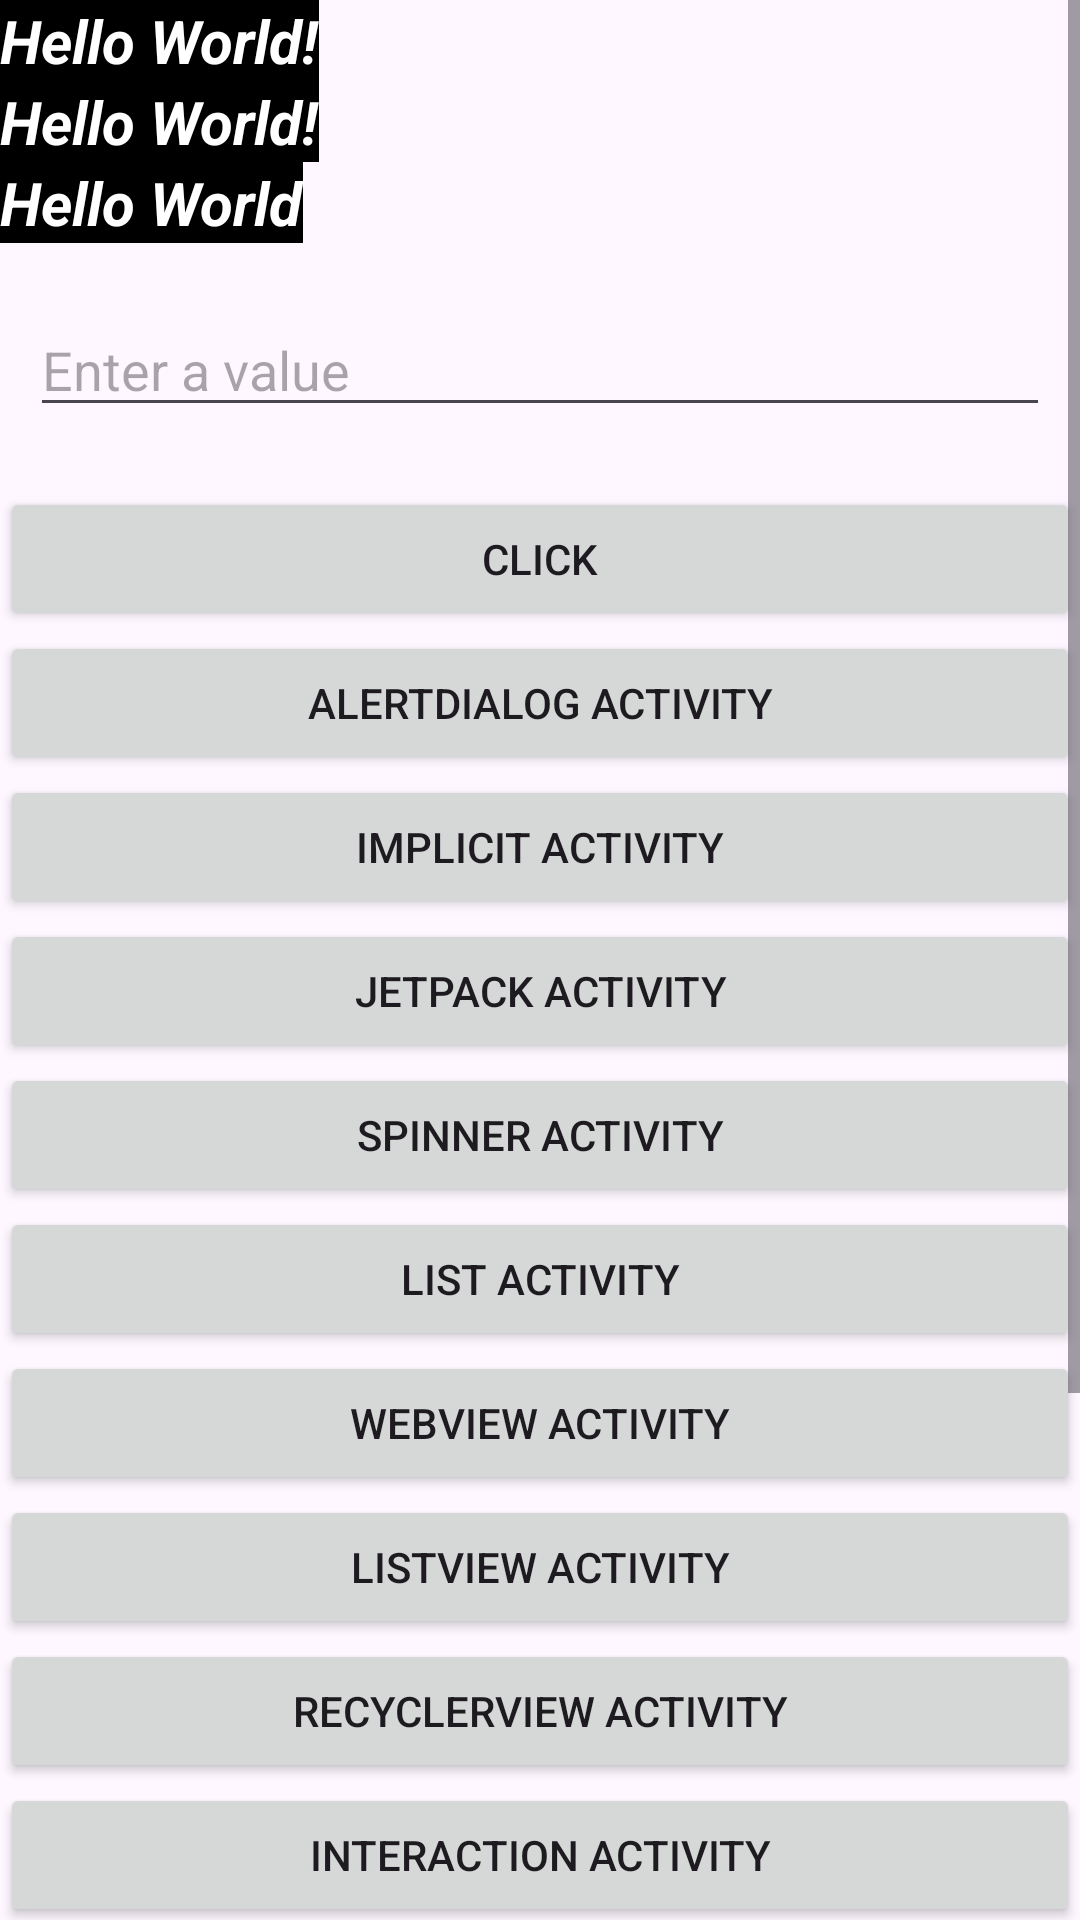

Write the Android layout XML for this screen, with the resource values it uses.
<!-- AndroidManifest.xml: application theme Theme.AndroidKotlin5_6pmOnline -->
<!-- res/layout/activity_main.xml -->
<?xml version="1.0" encoding="utf-8"?>
<ScrollView xmlns:android="http://schemas.android.com/apk/res/android"
    xmlns:app="http://schemas.android.com/apk/res-auto"
    xmlns:tools="http://schemas.android.com/tools"
    android:id="@+id/main"
    android:layout_width="match_parent"
    android:layout_height="match_parent"
    tools:context=".MainActivity">
<LinearLayout
    android:layout_width="match_parent"
    android:layout_height="match_parent"
    android:orientation="vertical"
    >

    <TextView
        android:layout_width="wrap_content"
        android:layout_height="wrap_content"
        android:background="@color/black"
        android:text="Hello World!"
        android:textColor="@color/white"
        android:textSize="20sp"
        android:textStyle="italic|bold" />

    <TextView
        android:layout_width="wrap_content"
        android:layout_height="wrap_content"
        android:background="@color/black"
        android:text="Hello World!"
        android:textColor="@color/white"
        android:textSize="20sp"
        android:textStyle="italic|bold" />

    <TextView
        android:layout_width="wrap_content"
        android:layout_height="wrap_content"
        android:background="@color/black"
        android:text="@string/hello"
        android:textColor="@color/white"
        android:textSize="20sp"
        android:textStyle="italic|bold" />

    <EditText
        android:id="@+id/etInput"
        android:layout_width="match_parent"
        android:layout_height="wrap_content"
        android:layout_marginHorizontal="10dp"
        android:layout_marginVertical="20dp"
        android:hint="Enter a value" />

    <Button
        android:id="@+id/btnClick"
        android:layout_width="match_parent"
        android:layout_height="wrap_content"
        android:text="@string/click" />

    <Button
        android:id="@+id/btnAlertDialog"
        android:layout_width="match_parent"
        android:layout_height="wrap_content"
        android:text="AlertDialog Activity" />

    <Button
        android:id="@+id/btnImplicit"
        android:layout_width="match_parent"
        android:layout_height="wrap_content"
        android:text="Implicit Activity" />

    <Button
        android:id="@+id/btnJetPack"
        android:layout_width="match_parent"
        android:layout_height="wrap_content"
        android:text="JetPack Activity" />

    <Button
        android:id="@+id/btnSpinner"
        android:layout_width="match_parent"
        android:layout_height="wrap_content"
        android:text="Spinner Activity" />

    <Button
        android:id="@+id/btnList"
        android:layout_width="match_parent"
        android:layout_height="wrap_content"
        android:text="List Activity" />

    <Button
        android:id="@+id/btnWebView"
        android:layout_width="match_parent"
        android:layout_height="wrap_content"
        android:text="WebView Activity" />

   <Button
        android:id="@+id/btnListView"
        android:layout_width="match_parent"
        android:layout_height="wrap_content"
        android:text="ListView Activity" />
    <Button
        android:id="@+id/btnRecyclerView"
        android:layout_width="match_parent"
        android:layout_height="wrap_content"
        android:text="RecyclerView Activity" />

 <Button
        android:id="@+id/btnInteraction"
        android:layout_width="match_parent"
        android:layout_height="wrap_content"
        android:text="Interaction Activity" />
    <Button
        android:id="@+id/btnFirebaseReg"
        android:layout_width="match_parent"
        android:layout_height="wrap_content"
        android:text="FirebaseReg Activity" />
    <Button
        android:id="@+id/btnRealtimeDatabase"
        android:layout_width="match_parent"
        android:layout_height="wrap_content"
        android:text="RaltimeDatabase Activity" />
    <Button
        android:id="@+id/btnFirestoreDatabase"
        android:layout_width="match_parent"
        android:layout_height="wrap_content"
        android:text="FirestoreDatabase Activity" />

    <Button
        android:id="@+id/btnLocationActivity"
        android:layout_width="match_parent"
        android:layout_height="wrap_content"
        android:text="Location Activity" />
<Button
        android:id="@+id/btnMapsActivity"
        android:layout_width="match_parent"
        android:layout_height="wrap_content"
        android:text="Maps Activity" />

</LinearLayout>
</ScrollView>
<!-- resources referenced by this layout -->
<resources>
  <color name="black">#FF000000</color>
  <color name="white">#FFFFFFFF</color>
  <string name="click">Click</string>
  <string name="hello">Hello World</string>
  <style name="Theme.AndroidKotlin5_6pmOnline" parent="Base.Theme.AndroidKotlin5_6pmOnline" />
  <style name="Base.Theme.AndroidKotlin5_6pmOnline" parent="Theme.Material3.DayNight">
          
          
      </style>
</resources>
